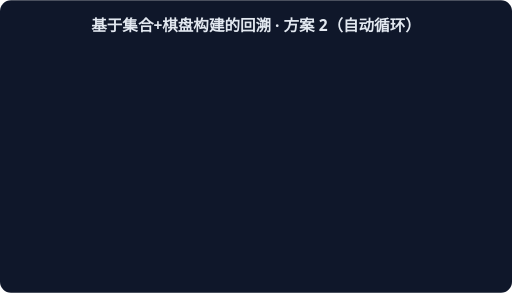
t = 0.00 s
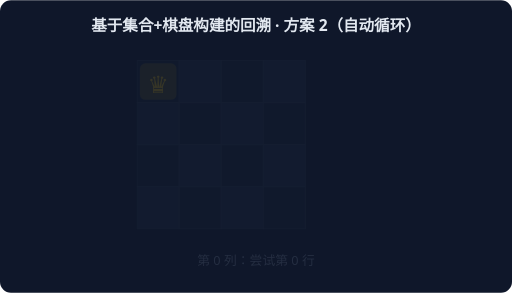
t = 1.67 s
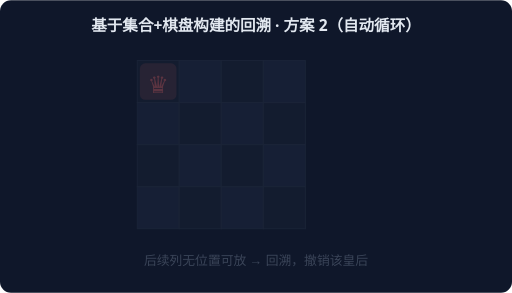
t = 3.33 s
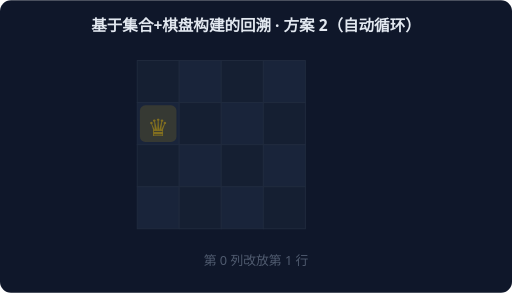
t = 5.00 s
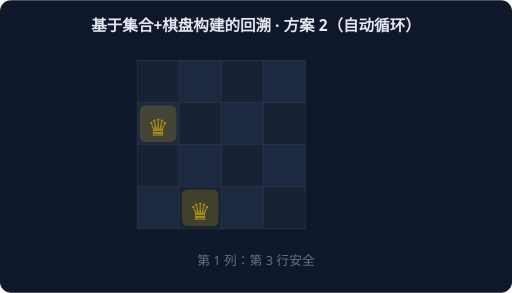
t = 6.67 s
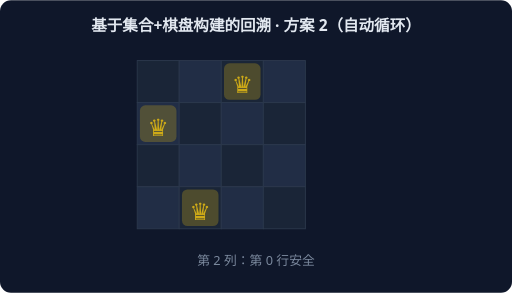
t = 8.33 s

The animated SVG that drew these frames (rendered in a browser with its animation timeline set to each time). Animation: 6 CSS @keyframes rules; frames cover the first 8.33 s, repeats indefinitely.

<svg xmlns="http://www.w3.org/2000/svg" width="560" height="320" viewBox="0 0 560 320" font-family="system-ui,sans-serif">
<rect width="560" height="320" rx="12" fill="#0F172A"/>
<text x="280" y="34" text-anchor="middle" fill="#E2E8F0" font-size="17" font-weight="600">基于集合+棋盘构建的回溯 · 方案 2（自动循环）</text>
<g style="animation: st0 10.2s linear infinite both">
<rect x="150" y="66" width="46" height="46" fill="#1E293B" stroke="#334155"/>
<rect x="196" y="66" width="46" height="46" fill="#26334D" stroke="#334155"/>
<rect x="242" y="66" width="46" height="46" fill="#1E293B" stroke="#334155"/>
<rect x="288" y="66" width="46" height="46" fill="#26334D" stroke="#334155"/>
<rect x="150" y="112" width="46" height="46" fill="#26334D" stroke="#334155"/>
<rect x="196" y="112" width="46" height="46" fill="#1E293B" stroke="#334155"/>
<rect x="242" y="112" width="46" height="46" fill="#26334D" stroke="#334155"/>
<rect x="288" y="112" width="46" height="46" fill="#1E293B" stroke="#334155"/>
<rect x="150" y="158" width="46" height="46" fill="#1E293B" stroke="#334155"/>
<rect x="196" y="158" width="46" height="46" fill="#26334D" stroke="#334155"/>
<rect x="242" y="158" width="46" height="46" fill="#1E293B" stroke="#334155"/>
<rect x="288" y="158" width="46" height="46" fill="#26334D" stroke="#334155"/>
<rect x="150" y="204" width="46" height="46" fill="#26334D" stroke="#334155"/>
<rect x="196" y="204" width="46" height="46" fill="#1E293B" stroke="#334155"/>
<rect x="242" y="204" width="46" height="46" fill="#26334D" stroke="#334155"/>
<rect x="288" y="204" width="46" height="46" fill="#1E293B" stroke="#334155"/>
<rect x="153" y="69" width="40" height="40" rx="6" fill="#FACC15" opacity="0.28"/>
<text x="173" y="102" text-anchor="middle" font-size="26" fill="#FACC15">♛</text>
<text x="280" y="290" text-anchor="middle" fill="#94A3B8" font-size="14">第 0 列：尝试第 0 行</text>
</g>
<g style="animation: st1 10.2s linear infinite both">
<rect x="150" y="66" width="46" height="46" fill="#1E293B" stroke="#334155"/>
<rect x="196" y="66" width="46" height="46" fill="#26334D" stroke="#334155"/>
<rect x="242" y="66" width="46" height="46" fill="#1E293B" stroke="#334155"/>
<rect x="288" y="66" width="46" height="46" fill="#26334D" stroke="#334155"/>
<rect x="150" y="112" width="46" height="46" fill="#26334D" stroke="#334155"/>
<rect x="196" y="112" width="46" height="46" fill="#1E293B" stroke="#334155"/>
<rect x="242" y="112" width="46" height="46" fill="#26334D" stroke="#334155"/>
<rect x="288" y="112" width="46" height="46" fill="#1E293B" stroke="#334155"/>
<rect x="150" y="158" width="46" height="46" fill="#1E293B" stroke="#334155"/>
<rect x="196" y="158" width="46" height="46" fill="#26334D" stroke="#334155"/>
<rect x="242" y="158" width="46" height="46" fill="#1E293B" stroke="#334155"/>
<rect x="288" y="158" width="46" height="46" fill="#26334D" stroke="#334155"/>
<rect x="150" y="204" width="46" height="46" fill="#26334D" stroke="#334155"/>
<rect x="196" y="204" width="46" height="46" fill="#1E293B" stroke="#334155"/>
<rect x="242" y="204" width="46" height="46" fill="#26334D" stroke="#334155"/>
<rect x="288" y="204" width="46" height="46" fill="#1E293B" stroke="#334155"/>
<rect x="153" y="69" width="40" height="40" rx="6" fill="#F87171" opacity="0.28"/>
<text x="173" y="102" text-anchor="middle" font-size="26" fill="#F87171">♛</text>
<text x="280" y="290" text-anchor="middle" fill="#94A3B8" font-size="14">后续列无位置可放 → 回溯，撤销该皇后</text>
</g>
<g style="animation: st2 10.2s linear infinite both">
<rect x="150" y="66" width="46" height="46" fill="#1E293B" stroke="#334155"/>
<rect x="196" y="66" width="46" height="46" fill="#26334D" stroke="#334155"/>
<rect x="242" y="66" width="46" height="46" fill="#1E293B" stroke="#334155"/>
<rect x="288" y="66" width="46" height="46" fill="#26334D" stroke="#334155"/>
<rect x="150" y="112" width="46" height="46" fill="#26334D" stroke="#334155"/>
<rect x="196" y="112" width="46" height="46" fill="#1E293B" stroke="#334155"/>
<rect x="242" y="112" width="46" height="46" fill="#26334D" stroke="#334155"/>
<rect x="288" y="112" width="46" height="46" fill="#1E293B" stroke="#334155"/>
<rect x="150" y="158" width="46" height="46" fill="#1E293B" stroke="#334155"/>
<rect x="196" y="158" width="46" height="46" fill="#26334D" stroke="#334155"/>
<rect x="242" y="158" width="46" height="46" fill="#1E293B" stroke="#334155"/>
<rect x="288" y="158" width="46" height="46" fill="#26334D" stroke="#334155"/>
<rect x="150" y="204" width="46" height="46" fill="#26334D" stroke="#334155"/>
<rect x="196" y="204" width="46" height="46" fill="#1E293B" stroke="#334155"/>
<rect x="242" y="204" width="46" height="46" fill="#26334D" stroke="#334155"/>
<rect x="288" y="204" width="46" height="46" fill="#1E293B" stroke="#334155"/>
<rect x="153" y="115" width="40" height="40" rx="6" fill="#FACC15" opacity="0.28"/>
<text x="173" y="148" text-anchor="middle" font-size="26" fill="#FACC15">♛</text>
<text x="280" y="290" text-anchor="middle" fill="#94A3B8" font-size="14">第 0 列改放第 1 行</text>
</g>
<g style="animation: st3 10.2s linear infinite both">
<rect x="150" y="66" width="46" height="46" fill="#1E293B" stroke="#334155"/>
<rect x="196" y="66" width="46" height="46" fill="#26334D" stroke="#334155"/>
<rect x="242" y="66" width="46" height="46" fill="#1E293B" stroke="#334155"/>
<rect x="288" y="66" width="46" height="46" fill="#26334D" stroke="#334155"/>
<rect x="150" y="112" width="46" height="46" fill="#26334D" stroke="#334155"/>
<rect x="196" y="112" width="46" height="46" fill="#1E293B" stroke="#334155"/>
<rect x="242" y="112" width="46" height="46" fill="#26334D" stroke="#334155"/>
<rect x="288" y="112" width="46" height="46" fill="#1E293B" stroke="#334155"/>
<rect x="150" y="158" width="46" height="46" fill="#1E293B" stroke="#334155"/>
<rect x="196" y="158" width="46" height="46" fill="#26334D" stroke="#334155"/>
<rect x="242" y="158" width="46" height="46" fill="#1E293B" stroke="#334155"/>
<rect x="288" y="158" width="46" height="46" fill="#26334D" stroke="#334155"/>
<rect x="150" y="204" width="46" height="46" fill="#26334D" stroke="#334155"/>
<rect x="196" y="204" width="46" height="46" fill="#1E293B" stroke="#334155"/>
<rect x="242" y="204" width="46" height="46" fill="#26334D" stroke="#334155"/>
<rect x="288" y="204" width="46" height="46" fill="#1E293B" stroke="#334155"/>
<rect x="153" y="115" width="40" height="40" rx="6" fill="#FACC15" opacity="0.28"/>
<text x="173" y="148" text-anchor="middle" font-size="26" fill="#FACC15">♛</text>
<rect x="199" y="207" width="40" height="40" rx="6" fill="#FACC15" opacity="0.28"/>
<text x="219" y="240" text-anchor="middle" font-size="26" fill="#FACC15">♛</text>
<text x="280" y="290" text-anchor="middle" fill="#94A3B8" font-size="14">第 1 列：第 3 行安全</text>
</g>
<g style="animation: st4 10.2s linear infinite both">
<rect x="150" y="66" width="46" height="46" fill="#1E293B" stroke="#334155"/>
<rect x="196" y="66" width="46" height="46" fill="#26334D" stroke="#334155"/>
<rect x="242" y="66" width="46" height="46" fill="#1E293B" stroke="#334155"/>
<rect x="288" y="66" width="46" height="46" fill="#26334D" stroke="#334155"/>
<rect x="150" y="112" width="46" height="46" fill="#26334D" stroke="#334155"/>
<rect x="196" y="112" width="46" height="46" fill="#1E293B" stroke="#334155"/>
<rect x="242" y="112" width="46" height="46" fill="#26334D" stroke="#334155"/>
<rect x="288" y="112" width="46" height="46" fill="#1E293B" stroke="#334155"/>
<rect x="150" y="158" width="46" height="46" fill="#1E293B" stroke="#334155"/>
<rect x="196" y="158" width="46" height="46" fill="#26334D" stroke="#334155"/>
<rect x="242" y="158" width="46" height="46" fill="#1E293B" stroke="#334155"/>
<rect x="288" y="158" width="46" height="46" fill="#26334D" stroke="#334155"/>
<rect x="150" y="204" width="46" height="46" fill="#26334D" stroke="#334155"/>
<rect x="196" y="204" width="46" height="46" fill="#1E293B" stroke="#334155"/>
<rect x="242" y="204" width="46" height="46" fill="#26334D" stroke="#334155"/>
<rect x="288" y="204" width="46" height="46" fill="#1E293B" stroke="#334155"/>
<rect x="153" y="115" width="40" height="40" rx="6" fill="#FACC15" opacity="0.28"/>
<text x="173" y="148" text-anchor="middle" font-size="26" fill="#FACC15">♛</text>
<rect x="199" y="207" width="40" height="40" rx="6" fill="#FACC15" opacity="0.28"/>
<text x="219" y="240" text-anchor="middle" font-size="26" fill="#FACC15">♛</text>
<rect x="245" y="69" width="40" height="40" rx="6" fill="#FACC15" opacity="0.28"/>
<text x="265" y="102" text-anchor="middle" font-size="26" fill="#FACC15">♛</text>
<text x="280" y="290" text-anchor="middle" fill="#94A3B8" font-size="14">第 2 列：第 0 行安全</text>
</g>
<g style="animation: st5 10.2s linear infinite both">
<rect x="150" y="66" width="46" height="46" fill="#1E293B" stroke="#334155"/>
<rect x="196" y="66" width="46" height="46" fill="#26334D" stroke="#334155"/>
<rect x="242" y="66" width="46" height="46" fill="#1E293B" stroke="#334155"/>
<rect x="288" y="66" width="46" height="46" fill="#26334D" stroke="#334155"/>
<rect x="150" y="112" width="46" height="46" fill="#26334D" stroke="#334155"/>
<rect x="196" y="112" width="46" height="46" fill="#1E293B" stroke="#334155"/>
<rect x="242" y="112" width="46" height="46" fill="#26334D" stroke="#334155"/>
<rect x="288" y="112" width="46" height="46" fill="#1E293B" stroke="#334155"/>
<rect x="150" y="158" width="46" height="46" fill="#1E293B" stroke="#334155"/>
<rect x="196" y="158" width="46" height="46" fill="#26334D" stroke="#334155"/>
<rect x="242" y="158" width="46" height="46" fill="#1E293B" stroke="#334155"/>
<rect x="288" y="158" width="46" height="46" fill="#26334D" stroke="#334155"/>
<rect x="150" y="204" width="46" height="46" fill="#26334D" stroke="#334155"/>
<rect x="196" y="204" width="46" height="46" fill="#1E293B" stroke="#334155"/>
<rect x="242" y="204" width="46" height="46" fill="#26334D" stroke="#334155"/>
<rect x="288" y="204" width="46" height="46" fill="#1E293B" stroke="#334155"/>
<rect x="153" y="115" width="40" height="40" rx="6" fill="#34D399" opacity="0.28"/>
<text x="173" y="148" text-anchor="middle" font-size="26" fill="#34D399">♛</text>
<rect x="199" y="207" width="40" height="40" rx="6" fill="#34D399" opacity="0.28"/>
<text x="219" y="240" text-anchor="middle" font-size="26" fill="#34D399">♛</text>
<rect x="245" y="69" width="40" height="40" rx="6" fill="#34D399" opacity="0.28"/>
<text x="265" y="102" text-anchor="middle" font-size="26" fill="#34D399">♛</text>
<rect x="291" y="161" width="40" height="40" rx="6" fill="#34D399" opacity="0.28"/>
<text x="311" y="194" text-anchor="middle" font-size="26" fill="#34D399">♛</text>
<text x="280" y="290" text-anchor="middle" fill="#94A3B8" font-size="14">第 3 列：第 2 行安全 → 解为 [1, 3, 0, 2]</text>
</g>
<style>
.st0 {opacity:0} @keyframes st0 {0%{opacity:0}0.00%{opacity:0}2.00%{opacity:1}14.67%{opacity:1}16.67%{opacity:0}100%{opacity:0}}
.st1 {opacity:0} @keyframes st1 {0%{opacity:0}16.67%{opacity:0}18.67%{opacity:1}31.33%{opacity:1}33.33%{opacity:0}100%{opacity:0}}
.st2 {opacity:0} @keyframes st2 {0%{opacity:0}33.33%{opacity:0}35.33%{opacity:1}48.00%{opacity:1}50.00%{opacity:0}100%{opacity:0}}
.st3 {opacity:0} @keyframes st3 {0%{opacity:0}50.00%{opacity:0}52.00%{opacity:1}64.67%{opacity:1}66.67%{opacity:0}100%{opacity:0}}
.st4 {opacity:0} @keyframes st4 {0%{opacity:0}66.67%{opacity:0}68.67%{opacity:1}81.33%{opacity:1}83.33%{opacity:0}100%{opacity:0}}
.st5 {opacity:0} @keyframes st5 {0%{opacity:0}83.33%{opacity:0}85.33%{opacity:1}98.00%{opacity:1}100.00%{opacity:0}100%{opacity:0}}
</style>
</svg>
